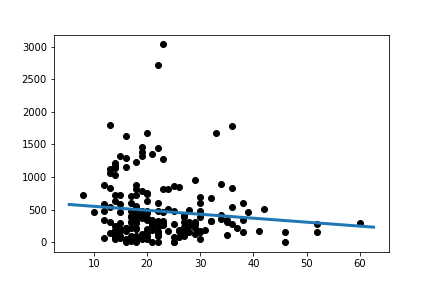

Values plotted in this chart, from the file beside it:
Slope:	-6.080023039644078
Intercept:	610.5
R_value:	-0.11
P_value:	0.1287
